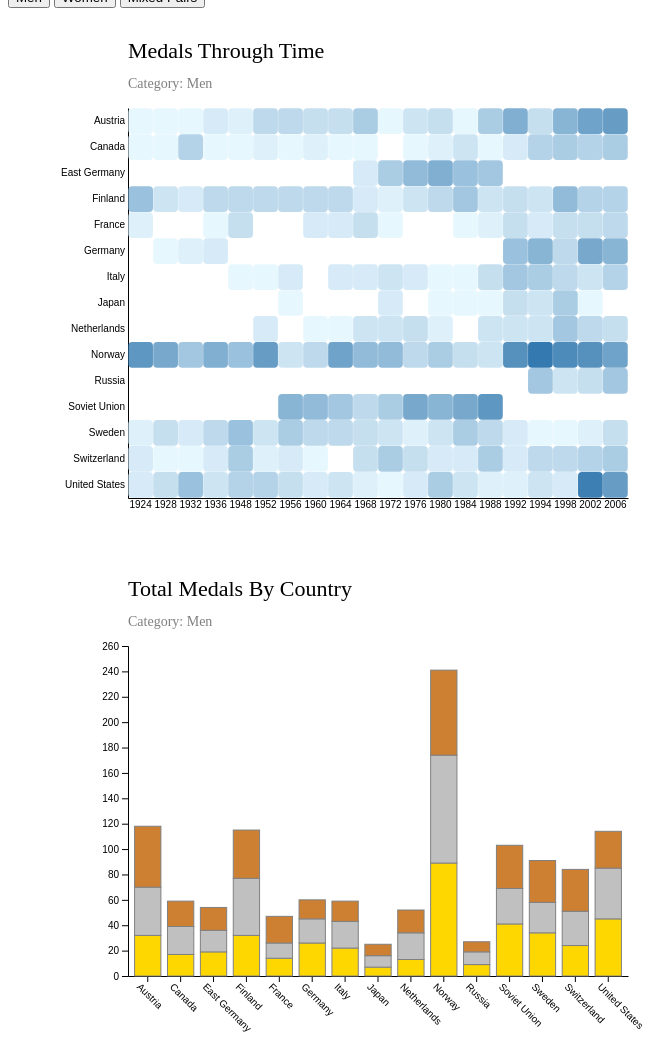
D3 v6 page, settled after 480 driven frames (8 s of simulated time); the page loaded 2 data file(s).


// ── js/data_viz.js
/**************************************************/
/* Vis 1: Heat map
/**************************************************/
// set the dimensions and margins of the graph
var margin_vis_1 = {top: 100, right: 30, bottom: 30, left: 120},
  width_vis_1 = 650 - margin_vis_1.left - margin_vis_1.right,
  height_vis_1 = 520 - margin_vis_1.top - margin_vis_1.bottom;

// append the svg object to the body of the page
var svg_vis_1 = d3.select("#data_viz_1")
.append("svg")
  .attr("width", width_vis_1 + margin_vis_1.left + margin_vis_1.right)
  .attr("height", height_vis_1 + margin_vis_1.top + margin_vis_1.bottom)
.append("g")
  .attr("transform",
        "translate(" + margin_vis_1.left + "," + margin_vis_1.top + ")");

// Build color scale
var color_men = d3.scaleLinear()
  .range(["#e1f5fe", "#01579b"])
  .domain([1, 22])

var color_women = d3.scaleLinear()
  .range(["#fee3e2", "#b30900"])
  .domain([1, 16])

  var color_pairs = d3.scaleLinear()
  .range(["#ccff90", "#90EE90"])
  .domain([1, 5])

var dynamicSort = function(property) {
    var sortOrder = -1;
    if(property[0] === "-") {
        sortOrder = -1;
        property = property.substr(1);
    }
    return function (a,b) {
        if(sortOrder == -1){
            return b[property].localeCompare(a[property]);
        }else{
            return a[property].localeCompare(b[property]);
        }        
    }
}

const show_heatmap = (data, color, gender) => {
  // Clear existing graph
  svg_vis_1.selectAll("g").remove()
  svg_vis_1.selectAll("rect").remove()
  svg_vis_1.selectAll("text").remove()

  // Build X scales and axis:
  myGroups = Array.from(d3.rollup(data, v => v.length, d => d.year).keys())
  let x = d3.scaleBand()
    .range([ 0, width_vis_1 ])
    .domain(myGroups)
    .padding(0.01);
  svg_vis_1.append("g")
    .attr("transform", "translate(0," + height_vis_1 + ")")
    .call(d3.axisBottom(x).tickSize(0));

  // Build Y scales and axis:
  data.sort(dynamicSort("country"));
  myVars = Array.from(d3.rollup(data, v => v.length, d => d.country).keys())
  var y = d3.scaleBand()
    .range([ height_vis_1, 0 ])
    .domain(myVars)
    .padding(0.01);
  svg_vis_1.append("g")
    .call(d3.axisLeft(y).tickSize(0));

  // create a tooltip
  var tooltip = d3.select("#data_viz_1")
    .append("div")
    .style("opacity", 0)
    .attr("class", "tooltip")
    .style("background-color", "white")
    .style("border", "solid")
    .style("border-width", "2px")
    .style("border-radius", "5px")
    .style("padding", "5px")

  // Three function that change the tooltip when user hover / move / leave a cell
  var mouseover = function(event, d) {
    tooltip.style("opacity", 1)
    d3.select(this)
    .style("stroke", "black")
    .style("opacity", 1)
  }

  var mousemove = function(event, d) {
    tooltip
    .html("Medal Won: " + d.medal)
    .style("left", (d3.pointer(event, this)[0]+70) + "px")
    .style("top", (d3.pointer(event, this)[1]) + "px")
  }

  var mouseleave = function(event, d) {
    tooltip.style("opacity", 0)
    d3.select(this)
      .style("stroke", "none")
      .style("opacity", 0.8)
  }

  svg_vis_1.selectAll()
      .data(data, function(d) {return d.year+':'+d.country;})
      .enter()
      .append("rect")
      .attr("x", function(d) { return x(d.year) })
      .attr("y", function(d) { return y(d.country) })
      .attr("rx", 4)
      .attr("ry", 4)
      .attr("width", x.bandwidth() )
      .attr("height", y.bandwidth() )
      .style("fill", function(d) {return color(d.medal)} )
      .style("stroke-width", 4)
      .style("stroke", "none")
      .style("opacity", 0.8)
      .on("mouseover", mouseover)
      .on("mousemove", mousemove)
      .on("mouseleave", mouseleave)

  // Add title to graph
  svg_vis_1.append("text")
          .attr("x", 0)
          .attr("y", -50)
          .attr("text-anchor", "left")
          .style("font-size", "22px")
          .text("Medals Through Time");

  // Add subtitle to graph
  svg_vis_1.append("text")
          .attr("x", 0)
          .attr("y", -20)
          .attr("text-anchor", "left")
          .style("font-size", "14px")
          .style("fill", "grey")
          .style("max-width", 400)
          .text("Category: " + gender);
};

/**************************************************/
/* Vis 2: Stack Bar Chart 
/**************************************************/
// set the dimensions and margins of the graph
var margin_vis_2 = {top: 100, right: 30, bottom: 90, left: 120},
  width_vis_2 = 650 - margin_vis_2.left - margin_vis_2.right,
  height_vis_2 = 520 - margin_vis_2.top - margin_vis_2.bottom;

// append the svg object to the body of the page
var svg_vis_2 = d3.select("#data_viz_2")
  .append("svg")
    .attr("width", width_vis_2 + margin_vis_2.left + margin_vis_2.right)
    .attr("height", height_vis_2 + margin_vis_2.top + margin_vis_2.bottom)
  .append("g")
    .attr("transform",
          "translate(" + margin_vis_2.left + "," + margin_vis_2.top + ")");

const show_barchart = (data, y_axis, gender) => {
  // Clear existing graph
  svg_vis_2.selectAll("g").remove()
  svg_vis_2.selectAll("rect").remove()
  svg_vis_2.selectAll("text").remove()

  // List of medal_types = header of the csv files = soil condition here
  var medal_types = data.columns.slice(0)

  // List of countries = species here = value of the first column called group -> I show them on the X axis
  var countries = d3.map(data, function(d){return(d.Country)})

  // Add X axis
  var x = d3.scaleBand()
      .domain(countries)
      .range([0, width_vis_2])
      .padding([0.2])

  svg_vis_2.append("g")
    .attr("transform", "translate(0," + height_vis_2 + ")")
    .call(d3.axisBottom(x).tickSizeOuter(0))
    .selectAll("text")  
    .style("text-anchor", "start")
    .attr("transform", "rotate(45)" );;;

  // Add Y axis
  var y = d3.scaleLinear()
    .domain([0, y_axis])
    .range([ height_vis_2, 0 ]);

  svg_vis_2.append("g")
    .call(d3.axisLeft(y));

  // color palette = one color per subgroup
  var color = d3.scaleOrdinal()
    .domain(medal_types)
    .range(['#000000','#FFD700','#C0C0C0','#CD7F32'])
    
  //stack the data? --> stack per subgroup
  var stackedData = d3.stack()
    .keys(medal_types)
    (data)

  // Create a tooltip
  var tooltip = d3.select("#data_viz_2")
    .append("div")
    .style("opacity", 0)
    .attr("class", "tooltip")
    .style("background-color", "white")
    .style("border", "solid")
    .style("border-width", "1px")
    .style("border-radius", "5px")
    .style("padding", "10px")

  // Three function that change the tooltip when user hover / move / leave a cell
  var mouseover = function(event, d) {
    var subgroupName = d3.select(this.parentNode).datum().key;
    var subgroupValue = d.data[subgroupName];
    tooltip
        .html(subgroupName + "<br>" + "Medal: " + subgroupValue)
        .style("opacity", 1)
  }

  var mousemove = function(event, d) {
    tooltip
      .style("left", (d3.pointer(event, this)[0]+90) + "px") // It is important to put the +90: other wise the tooltip is exactly where the point is an it creates a weird effect
      .style("top", (d3.pointer(event, this)[1]) + "px")
  }

  var mouseleave = function(event, d) {
    tooltip
      .style("opacity", 0)
  }

  // Show the bars
  svg_vis_2.append("g")
    .selectAll("g")
    // Enter in the stack data = loop key per key = group per group
    .data(stackedData)
    .enter().append("g")
      .attr("fill", function(d) { return color(d.key); })
      .selectAll("rect")
      // enter a second time = loop subgroup per subgroup to add all rectangles
      .data(function(d) { return d; })
      .enter().append("rect")
        .attr("x", function(d) { return x(d.data.Country); })
        .attr("y", function(d) { return y(d[1]); })
        .attr("height", function(d) { 
          return y(d[0]) - y(d[1] ? d[1] : 0); 
        })
        .attr("width",x.bandwidth())
        .attr("stroke", "grey")
      .on("mouseover", mouseover)
      .on("mousemove", mousemove)
      .on("mouseleave", mouseleave)

  // Add title to graph
  svg_vis_2.append("text")
          .attr("x", 0)
          .attr("y", -50)
          .attr("text-anchor", "left")
          .style("font-size", "22px")
          .text("Total Medals By Country");

  // Add subtitle to graph
  svg_vis_2.append("text")
          .attr("x", 0)
          .attr("y", -20)
          .attr("text-anchor", "left")
          .style("font-size", "14px")
          .style("fill", "grey")
          .style("max-width", 400)
          .text("Category: " + gender);
};

/**************************************************/
/* Loading vis based on selection
/**************************************************/
const run_men = () => {
  d3.dsv(",", "data/olympics_top_15_men_yoy.csv", function(d) {
    return {
      year: d.Year,
      country: d.Country,
      medal: d.Total
    };
  }).then(function(data) {
    show_heatmap(data, color_men, 'Men');
  });

  d3.dsv(",", "data/olympics_top_15_men_medal.csv", function(d) {
    return {
      Country: d.Country,
      Gold: d.Gold,
      Silver: d.Silver,
      Bronze: d.Bronze,
    };
  }).then(function(data) {
    show_barchart(data, 260, 'Men');
  });
}

const run_women = () => {
  d3.dsv(",", "data/olympics_top_15_women_yoy.csv", function(d) {
    return {
      year: d.Year,
      country: d.Country,
      medal: d.Total
    };
  }).then(function(data) {
    show_heatmap(data, color_women, 'Women');
  });

  d3.dsv(",", "data/olympics_top_15_women_medal.csv", function(d) {
    return {
      Country: d.Country,
      Gold: d.Gold,
      Silver: d.Silver,
      Bronze: d.Bronze,
    };
  }).then(function(data) {
    show_barchart(data, 110, 'Women');
  });
}

const run_pairs = () => {
  d3.dsv(",", "data/olympics_top_15_pairs_yoy.csv", function(d) {
    return {
      year: d.Year,
      country: d.Country,
      medal: d.Total
    };
  }).then(function(data) {
    show_heatmap(data, color_pairs, 'Mixed Pairs');
  });

  d3.dsv(",", "data/olympics_top_15_pairs_medal.csv", function(d) {
    return {
      Country: d.Country,
      Gold: d.Gold,
      Silver: d.Silver,
      Bronze: d.Bronze,
    };
  }).then(function(data) {
    show_barchart(data, 25, 'Mixed Pairs');
  });
}

run_men();


### data: data/olympics_top_15_men_yoy.csv
Year, Country, Total
1924, Austria, 1
1924, Canada, 1
1924, Finland, 10
1924, France, 2
1924, Norway, 17
1924, Sweden, 2
1924, Switzerland, 3
1924, United States, 3
1928, Austria, 1
1928, Canada, 1
1928, Finland, 4
1928, Germany, 1
1928, Norway, 14
1928, Sweden, 5
1928, Switzerland, 1
1928, United States, 5
1932, Austria, 1
1932, Canada, 7
1932, Finland, 3
1932, Germany, 2
1932, Norway, 9
1932, Sweden, 3
1932, Switzerland, 1
1932, United States, 10
1936, Austria, 3
1936, Canada, 1
1936, Finland, 6
1936, France, 1
1936, Germany, 3
1936, Norway, 13
1936, Sweden, 6
1936, Switzerland, 3
1936, United States, 4
1948, Austria, 2
1948, Canada, 1
1948, Finland, 6
1948, France, 5
1948, Italy, 1
1948, Norway, 10
1948, Sweden, 10
1948, Switzerland, 8
1948, United States, 7
1952, Austria, 6
1952, Canada, 2
1952, Finland, 6
1952, Italy, 1
1952, Netherlands, 3
1952, Norway, 16
1952, Sweden, 4
1952, Switzerland, 2
1952, United States, 7
1956, Austria, 6
1956, Canada, 1
1956, Finland, 6
1956, Italy, 3
1956, Japan, 1
1956, Norway, 4
1956, Soviet Union, 12
1956, Sweden, 8
1956, Switzerland, 3
... 156 more rows

### data: data/olympics_top_15_men_medal.csv
Country, Gold, Silver, Bronze
Austria, 32, 38, 48
Canada, 17, 22, 20
East Germany, 19, 17, 18
Finland, 32, 45, 38
France, 14, 12, 21
Germany, 26, 19, 15
Italy, 22, 21, 16
Japan, 7, 9, 9
Netherlands, 13, 21, 18
Norway, 89, 85, 67
Russia, 9, 10, 8
Soviet Union, 41, 28, 34
Sweden, 34, 24, 33
Switzerland, 24, 27, 33
United States, 45, 40, 29